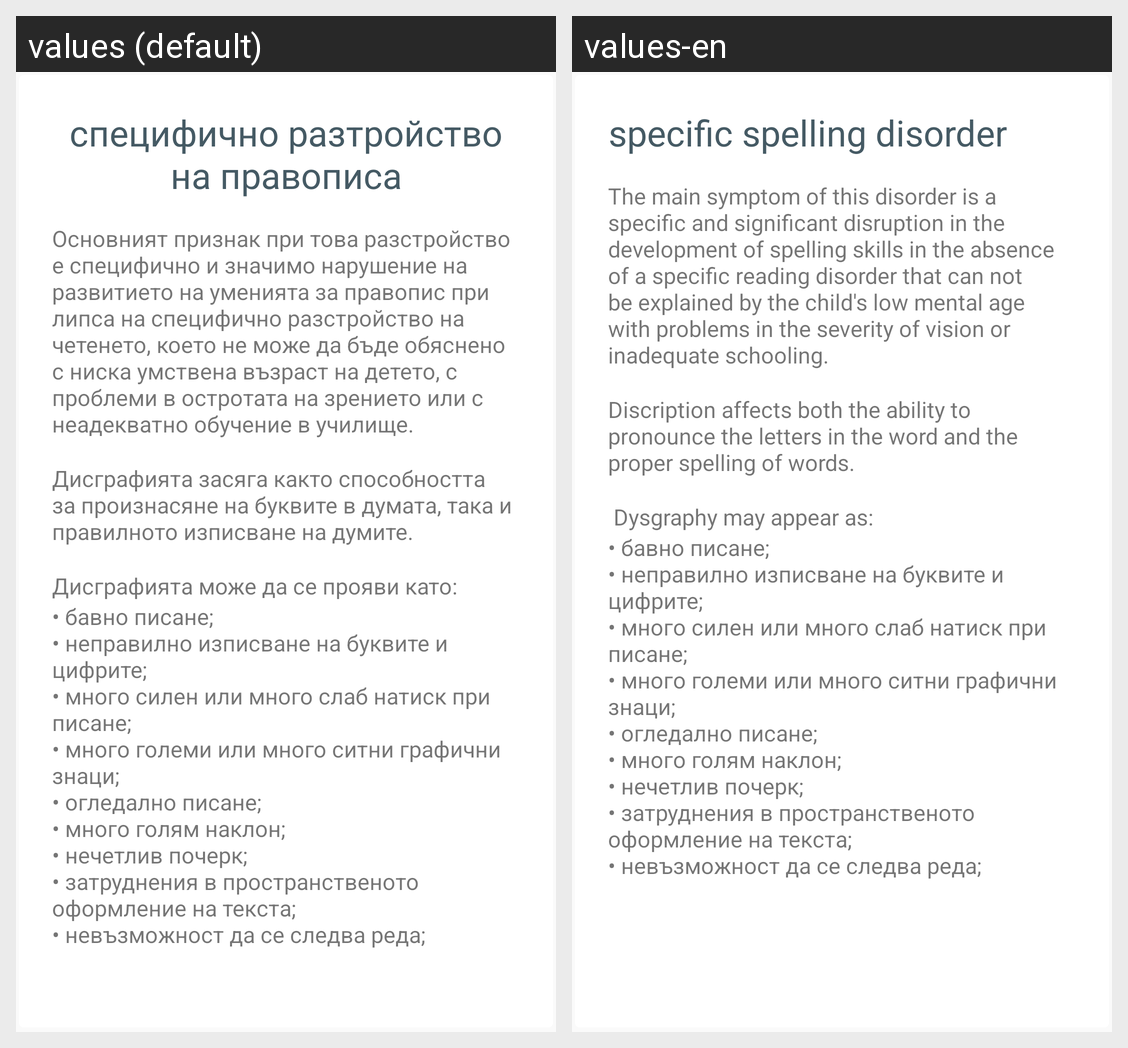

Translations of the strings shown on this Android screen, per locale in the grid:
Android screen res/layout/dysgraphia_what_is_layout.xml rendered under 2 locales, left to right: values (default), values-en. Device: Nexus 5 (rendered at 1080×1920; each locale shown at half size, 540×960, under a caption strip naming it); theme AppTheme.
Strings drawn on this screen, with the default value and each locale's value (text and hints the layout hard-codes, and strings that could not be matched under every locale, appear in the picture but are not listed):

dysgraphia_header
  values: специфично разтройство на правописа
  values-en: specific spelling disorder

dysgraphia_what_is_01
  values: Основният признак при това разстройство е специфично и значимо нарушение на развитието на уменията за правопис при липса на специфично разстройство на четенето, което не може да бъде обяснено с ниска умствена възраст на детето, с проблеми в остротата на зрението или с неадекватно обучение в училище.
  values-en: The main symptom of this disorder is a specific and significant disruption in the development of spelling skills in the absence of a specific reading disorder that can not be explained by the child's low mental age with problems in the severity of vision or inadequate schooling.

dysgraphia_what_is_02
  values: Дисграфията засяга както способността за произнасяне на буквите в думата, така и правилното изписване на думите.
  values-en: Discription affects both the ability to pronounce the letters in the word and the proper spelling of words.

dysgraphia_what_is_03
  values: Дисграфията може да се прояви като:
  values-en:  Dysgraphy may appear as:

dysgraphia_what_is_list
  values: • бавно писане; 
      • неправилно изписване на буквите и цифрите; 
      • много силен или много слаб натиск при писане; 
      • много големи или много ситни графични знаци; 
      • огледално писане; 
      • много голям наклон; 
      • нечетлив почерк; 
      • затруднения в пространственото оформление на текста; 
      • невъзможност да се следва реда;
  values-en: • бавно писане; 
      • неправилно изписване на буквите и цифрите; 
      • много силен или много слаб натиск при писане; 
      • много големи или много ситни графични знаци; 
      • огледално писане; 
      • много голям наклон; 
      • нечетлив почерк; 
      • затруднения в пространственото оформление на текста; 
      • невъзможност да се следва реда;  [not translated; the default value is used]
